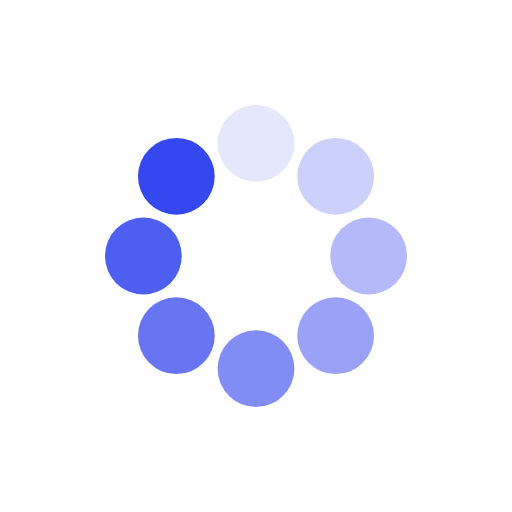
t = 0.00 s
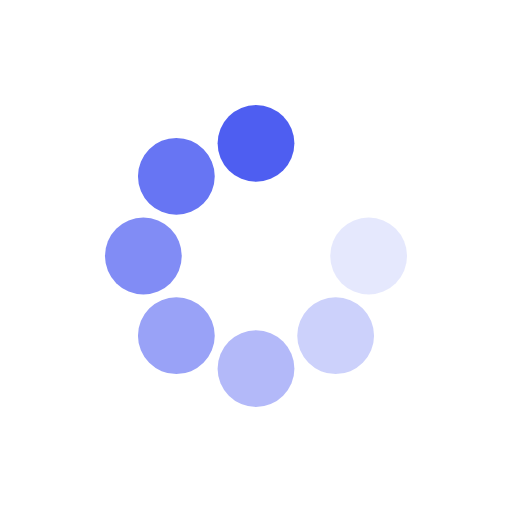
t = 0.14 s
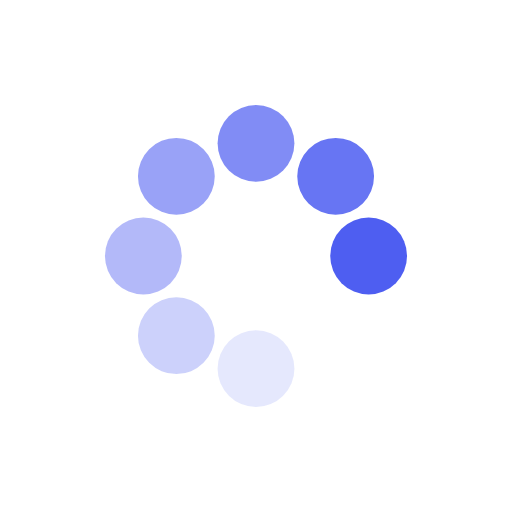
t = 0.28 s
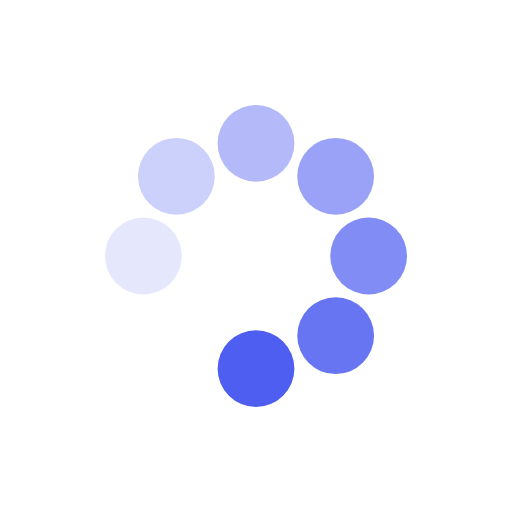
t = 0.43 s

The animated SVG that drew these frames (rendered in a browser with its animation timeline set to each time). Animation: 8 SMIL elements (animate=8); one cycle of 0.57 s, repeats indefinitely.

<svg xmlns="http://www.w3.org/2000/svg" viewBox="0 0 100 100" preserveAspectRatio="xMidYMid" style="shape-rendering: auto; display: block; background: transparent;" width="205" height="205" xmlns:xlink="http://www.w3.org/1999/xlink"><g><g transform="rotate(0 50 50)">
  <rect fill="#3547ef" height="15" width="15" ry="7.5" rx="7.5" y="20.5" x="42.5">
    <animate repeatCount="indefinite" begin="-0.4971590909090909s" dur="0.5681818181818182s" keyTimes="0;1" values="1;0" attributeName="opacity"></animate>
  </rect>
</g><g transform="rotate(45 50 50)">
  <rect fill="#3547ef" height="15" width="15" ry="7.5" rx="7.5" y="20.5" x="42.5">
    <animate repeatCount="indefinite" begin="-0.42613636363636365s" dur="0.5681818181818182s" keyTimes="0;1" values="1;0" attributeName="opacity"></animate>
  </rect>
</g><g transform="rotate(90 50 50)">
  <rect fill="#3547ef" height="15" width="15" ry="7.5" rx="7.5" y="20.5" x="42.5">
    <animate repeatCount="indefinite" begin="-0.35511363636363635s" dur="0.5681818181818182s" keyTimes="0;1" values="1;0" attributeName="opacity"></animate>
  </rect>
</g><g transform="rotate(135 50 50)">
  <rect fill="#3547ef" height="15" width="15" ry="7.5" rx="7.5" y="20.5" x="42.5">
    <animate repeatCount="indefinite" begin="-0.2840909090909091s" dur="0.5681818181818182s" keyTimes="0;1" values="1;0" attributeName="opacity"></animate>
  </rect>
</g><g transform="rotate(180 50 50)">
  <rect fill="#3547ef" height="15" width="15" ry="7.5" rx="7.5" y="20.5" x="42.5">
    <animate repeatCount="indefinite" begin="-0.21306818181818182s" dur="0.5681818181818182s" keyTimes="0;1" values="1;0" attributeName="opacity"></animate>
  </rect>
</g><g transform="rotate(225 50 50)">
  <rect fill="#3547ef" height="15" width="15" ry="7.5" rx="7.5" y="20.5" x="42.5">
    <animate repeatCount="indefinite" begin="-0.14204545454545456s" dur="0.5681818181818182s" keyTimes="0;1" values="1;0" attributeName="opacity"></animate>
  </rect>
</g><g transform="rotate(270 50 50)">
  <rect fill="#3547ef" height="15" width="15" ry="7.5" rx="7.5" y="20.5" x="42.5">
    <animate repeatCount="indefinite" begin="-0.07102272727272728s" dur="0.5681818181818182s" keyTimes="0;1" values="1;0" attributeName="opacity"></animate>
  </rect>
</g><g transform="rotate(315 50 50)">
  <rect fill="#3547ef" height="15" width="15" ry="7.5" rx="7.5" y="20.5" x="42.5">
    <animate repeatCount="indefinite" begin="0s" dur="0.5681818181818182s" keyTimes="0;1" values="1;0" attributeName="opacity"></animate>
  </rect>
</g><g></g></g><!-- [ldio] generated by https://loading.io --></svg>
